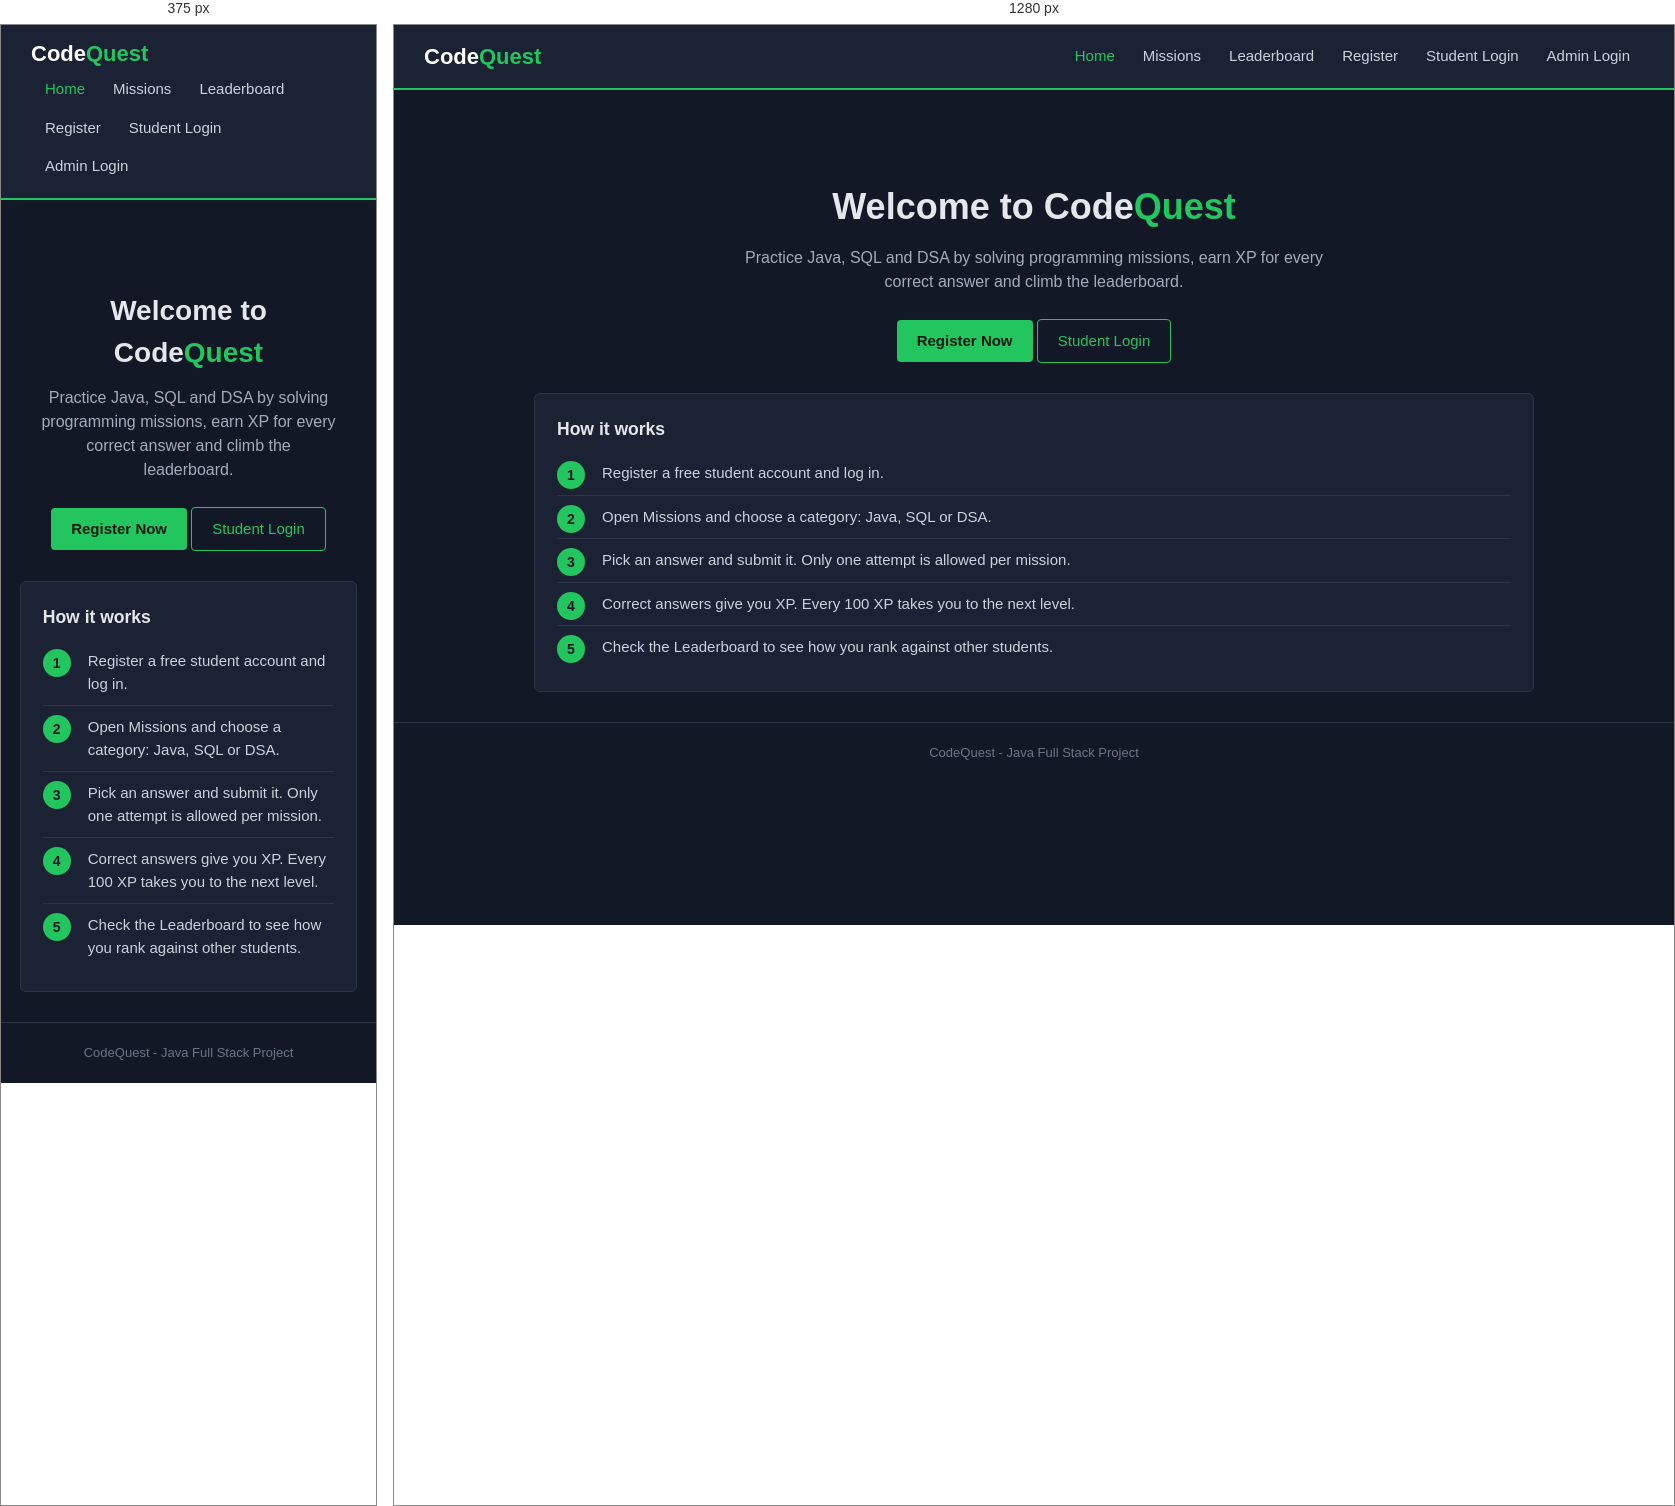
Rendered at 375 px and 1280 px, left to right.

<!-- file: index.html -->
<!DOCTYPE html>
<!-- Module 1 - Home Page (static) -->
<html lang="en">
<head>
    <meta charset="UTF-8">
    <meta name="viewport" content="width=device-width, initial-scale=1.0">
    <title>CodeQuest - Home</title>
    <link rel="stylesheet" href="css/style.css">
</head>
<body>

<nav class="navbar">
    <div class="logo">Code<span>Quest</span></div>
    <ul class="nav-links">
        <li><a href="index.html" class="active">Home</a></li>
        <li><a href="missions">Missions</a></li>
        <li><a href="leaderboard.jsp">Leaderboard</a></li>
        <li><a href="register.jsp">Register</a></li>
        <li><a href="login.jsp">Student Login</a></li>
        <li><a href="admin-login.jsp">Admin Login</a></li>
    </ul>
</nav>

<div class="container">

    <div class="hero">
        <h1>Welcome to Code<span>Quest</span></h1>
        <p>Practice Java, SQL and DSA by solving programming missions, earn XP for every correct answer and climb the leaderboard.</p>
        <a href="register.jsp" class="btn btn-primary">Register Now</a>
        <a href="login.jsp" class="btn btn-outline">Student Login</a>
    </div>

    <div class="card">
        <h3>How it works</h3>
        <ol class="steps">
            <li>Register a free student account and log in.</li>
            <li>Open Missions and choose a category: Java, SQL or DSA.</li>
            <li>Pick an answer and submit it. Only one attempt is allowed per mission.</li>
            <li>Correct answers give you XP. Every 100 XP takes you to the next level.</li>
            <li>Check the Leaderboard to see how you rank against other students.</li>
        </ol>
    </div>

</div>

<footer class="footer">CodeQuest - Java Full Stack Project</footer>

</body>
</html>


/* @media block from css/style.css */
@media (max-width: 700px) {
    .form-row,
    .options {
        grid-template-columns: 1fr;
    }

    .hero h1 {
        font-size: 28px;
    }
}